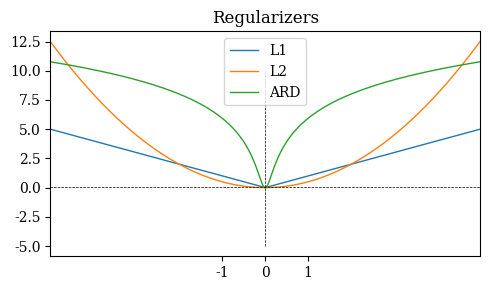

The script that saved this image:

from matplotlib import pyplot as plt
import matplotlib as mpl
from scipy.stats import norm
import numpy as np

mpl.rc("font", family="serif")

def ard(x, alpha=1e-3, beta=1e-3):
    return (alpha + 0.5)*np.log(beta + 0.5*x*x) - (alpha+0.5)*np.log(beta)


if __name__=="__main__":
   
    #####################################
    # Lineplot
    ##################################### 
    x = np.linspace(-5.0, 5.0, 10001)

    alpha0 = 1.01 
    y_ard = ard(x, alpha=alpha0, beta=alpha0-1)
    y_l2 = 0.5*x*x
    y_l1 = np.abs(x)    

    fig, axs = plt.subplots(figsize=(5,3))
    plt.subplot()
    plt.title("Regularizers")
    plt.plot(x, y_l1, linewidth=1.0, label="L1")
    plt.plot(x, y_l2, linewidth=1.0, label="L2") 
    plt.plot(x, y_ard, linewidth=1.0, label="ARD")
    plt.plot(x, np.zeros_like(x), "--", color="k", linewidth=0.5)
    plt.plot([0,0], [-5,10], "--", color="k", linewidth=0.5)
    plt.xlim([-5, 5])
    #plt.ylim([-1,8])
    plt.legend()    
    plt.xticks([-1,0,1], [-1,0,1])

    plt.tight_layout()
    plt.savefig("regularizers-line-plot.png", dpi=300)

    ##########################################
    ## Contour plots
    ##########################################
    #
    #y = np.linspace(-5.0, 5.0, 10001)
    #X, Y = np.meshgrid(x,y)
    #fig, axs = plt.subplots(nrows=1, ncols=3, figsize=(9,3))
    #
    #Z_l1 = np.abs(X) + np.abs(Y)
    #axs[0].contourf(Z_l1, 20, cmap="Greys_r")
    #axs[0].set_xlabel("L1")
    #axs[0].set_xticks([])
    #axs[0].set_yticks([])

    #Z_l2 = 0.5*(X*X + Y*Y)
    #axs[1].contourf(Z_l2, 20, cmap="Greys_r")
    #axs[1].set_xlabel("L2")
    #axs[1].set_xticks([])
    #axs[1].set_yticks([])

    #Z_ard = ard(X) + ard(Y)
    #axs[2].contourf(Z_ard, 20, cmap="Greys_r")
    #axs[2].set_xlabel("ARD")
    #axs[2].set_xticks([])
    #axs[2].set_yticks([])

    #plt.tight_layout()
    #plt.savefig("regularizers-contour.png")

